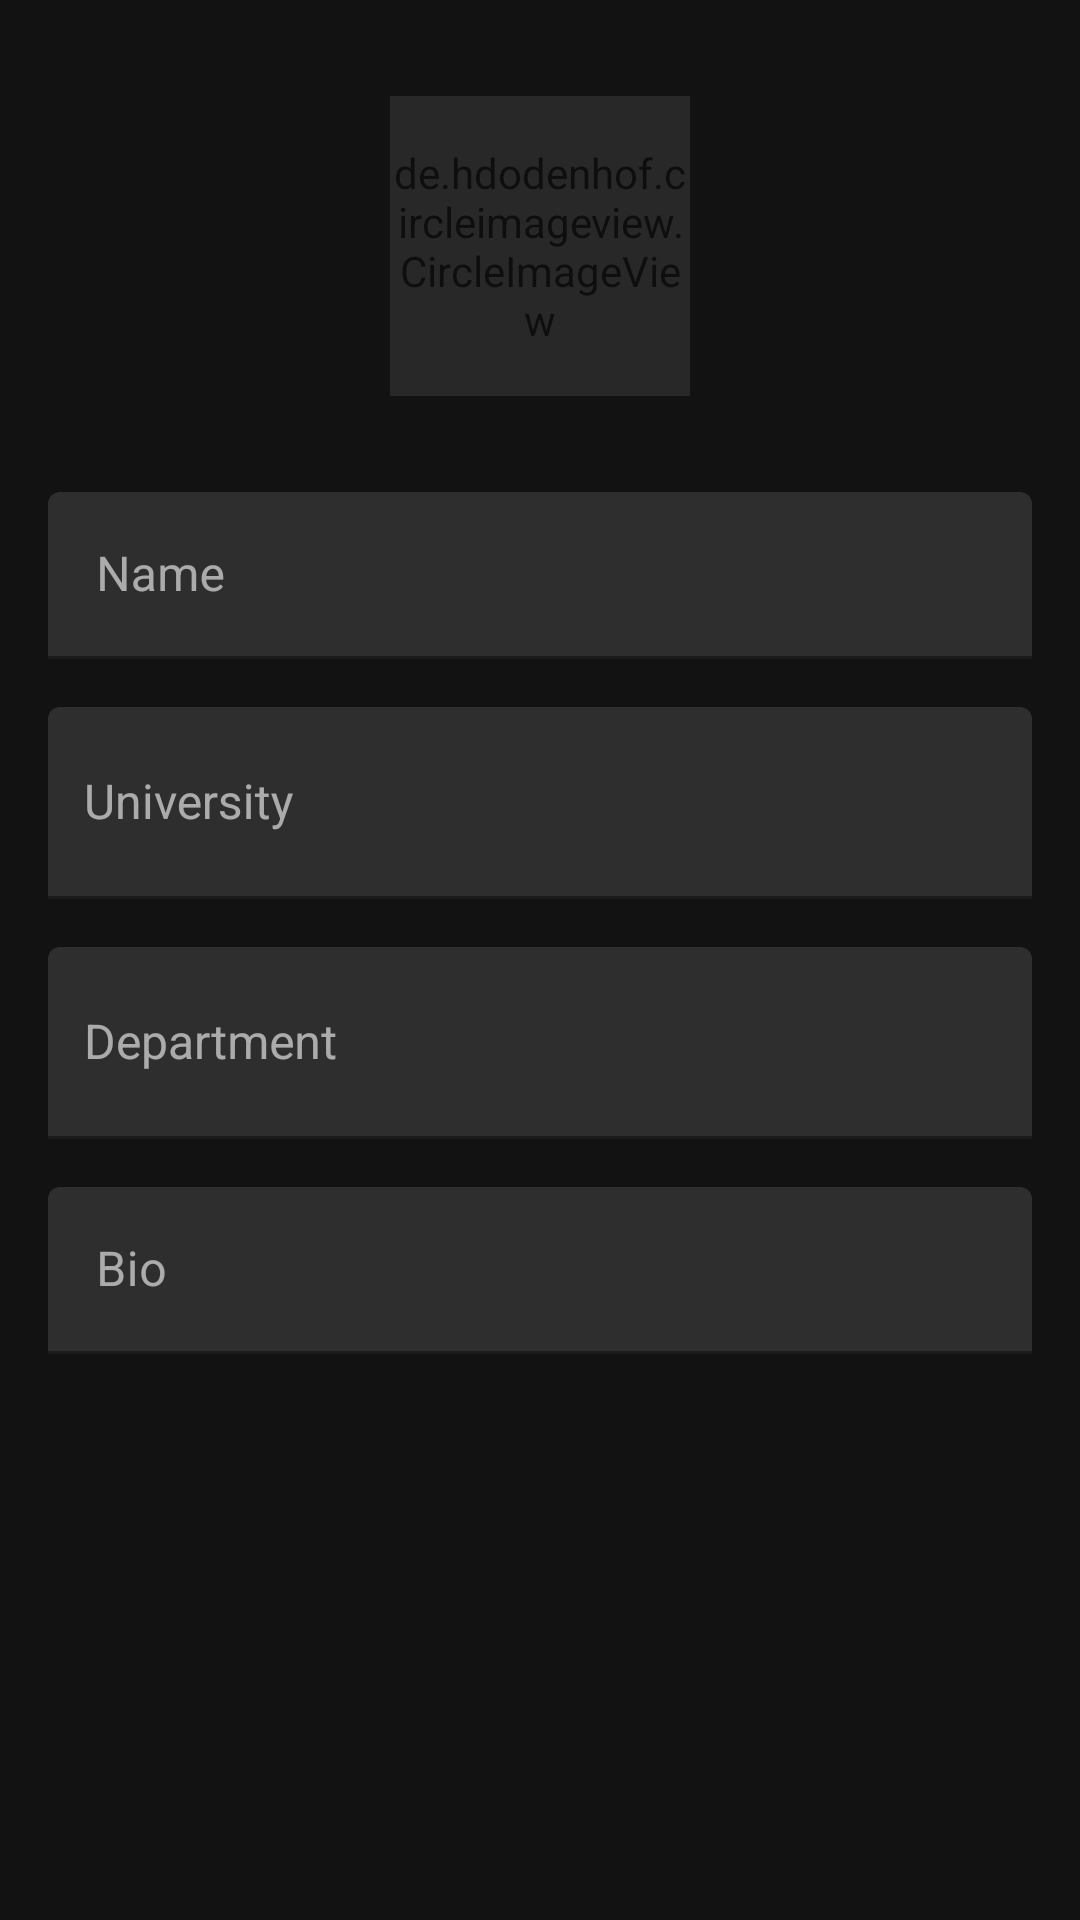

Layout XML and referenced resources for this Android screen:
<!-- AndroidManifest.xml: application theme AppTheme -->
<!-- res/layout/activity_edit_profile.xml -->
<?xml version="1.0" encoding="utf-8"?>
<androidx.constraintlayout.widget.ConstraintLayout xmlns:android="http://schemas.android.com/apk/res/android"
    xmlns:app="http://schemas.android.com/apk/res-auto"
    xmlns:tools="http://schemas.android.com/tools"
    android:layout_width="match_parent"
    android:layout_height="match_parent"
    tools:context=".EditProfileActivity">

    <ImageButton
        android:id="@+id/button_changephoto"
        android:layout_width="100dp"
        android:layout_height="100dp"
        android:layout_marginTop="32dp"
        android:background="#00FFFFFF"
        app:layout_constraintEnd_toEndOf="parent"
        app:layout_constraintStart_toStartOf="parent"
        app:layout_constraintTop_toTopOf="parent"
        app:srcCompat="@drawable/ic_camera" />

    <de.hdodenhof.circleimageview.CircleImageView
        android:id="@+id/current_pp"
        android:layout_width="100dp"
        android:layout_height="100dp"
        android:layout_marginTop="32dp"
        android:alpha="0.2"
        app:layout_constraintEnd_toEndOf="parent"
        app:layout_constraintStart_toStartOf="parent"
        app:layout_constraintTop_toTopOf="parent" />

    <com.google.android.material.textfield.TextInputLayout
        android:id="@+id/til_edit_name"
        android:layout_width="match_parent"
        android:layout_height="wrap_content"
        android:layout_marginStart="16dp"
        android:layout_marginTop="32dp"
        android:layout_marginEnd="16dp"
        app:boxStrokeColor="#F44336"
        app:hintTextColor="#F44336"
        app:layout_constraintEnd_toEndOf="parent"
        app:layout_constraintStart_toStartOf="parent"
        app:layout_constraintTop_toBottomOf="@+id/button_changephoto">

        <EditText
            android:id="@+id/edittext_edit_name"
            android:layout_width="match_parent"
            android:layout_height="wrap_content"
            android:hint="@string/name_hint"
            android:inputType="textPersonName"
            android:maxLength="30"
            android:textCursorDrawable="@null" />

    </com.google.android.material.textfield.TextInputLayout>


    <com.google.android.material.textfield.TextInputLayout
        android:id="@+id/til_edit_school"
        android:layout_width="match_parent"
        android:layout_height="wrap_content"
        android:layout_marginStart="16dp"
        android:layout_marginTop="16dp"
        android:layout_marginEnd="16dp"
        app:boxStrokeColor="#F44336"
        app:hintTextColor="#F44336"
        app:layout_constraintEnd_toEndOf="parent"
        app:layout_constraintStart_toStartOf="parent"
        app:layout_constraintTop_toBottomOf="@+id/til_edit_name">

        <com.google.android.material.textfield.MaterialAutoCompleteTextView
            android:id="@+id/edit_school_spinner"
            android:layout_width="match_parent"
            android:layout_height="64dp"
            android:hint="@string/school_hint"
            android:paddingStart="12dp"
            android:paddingTop="12dp"
            android:textCursorDrawable="@null"
            android:textSize="16sp" />
    </com.google.android.material.textfield.TextInputLayout>

    <com.google.android.material.textfield.TextInputLayout
        android:id="@+id/til_edit_department"
        android:layout_width="match_parent"
        android:layout_height="wrap_content"
        android:layout_marginStart="16dp"
        android:layout_marginTop="16dp"
        android:layout_marginEnd="16dp"
        app:boxStrokeColor="#F44336"
        app:hintTextColor="#F44336"
        app:layout_constraintEnd_toEndOf="parent"
        app:layout_constraintStart_toStartOf="parent"
        app:layout_constraintTop_toBottomOf="@+id/til_edit_school">

        <com.google.android.material.textfield.MaterialAutoCompleteTextView
            android:id="@+id/edit_department_spinner"
            android:layout_width="match_parent"
            android:layout_height="64dp"
            android:hint="@string/department_hint"
            android:paddingStart="12dp"
            android:paddingTop="12dp"
            android:textCursorDrawable="@null"
            android:textSize="16sp" />
    </com.google.android.material.textfield.TextInputLayout>

    <com.google.android.material.textfield.TextInputLayout
        android:id="@+id/til_edit_bio"
        android:layout_width="match_parent"
        android:layout_height="wrap_content"
        android:layout_marginStart="16dp"
        android:layout_marginTop="16dp"
        android:layout_marginEnd="16dp"
        app:boxStrokeColor="#F44336"
        app:hintTextColor="#F44336"
        app:layout_constraintEnd_toEndOf="parent"
        app:layout_constraintStart_toStartOf="parent"
        app:layout_constraintTop_toBottomOf="@+id/til_edit_department">

        <EditText
            android:id="@+id/edittext_bio"
            android:layout_width="match_parent"
            android:layout_height="wrap_content"
            android:hint="@string/hint_bio"
            android:inputType="textMultiLine"
            android:maxLength="100"
            android:textCursorDrawable="@null" />

    </com.google.android.material.textfield.TextInputLayout>

</androidx.constraintlayout.widget.ConstraintLayout>
<!-- resources referenced by this layout -->
<resources>
  <string name="department_hint">Department</string>
  <string name="hint_bio">Bio</string>
  <string name="name_hint">Name</string>
  <string name="school_hint">University</string>
  <style name="AppTheme" parent="Theme.MaterialComponents">
          
          <item name="colorPrimary">#F44336</item>
          <item name="colorPrimaryDark">#2E2E2E</item>
          <item name="colorAccent">@color/colorAccent</item>
      </style>
  <color name="colorAccent">#03DAC5</color>
</resources>
